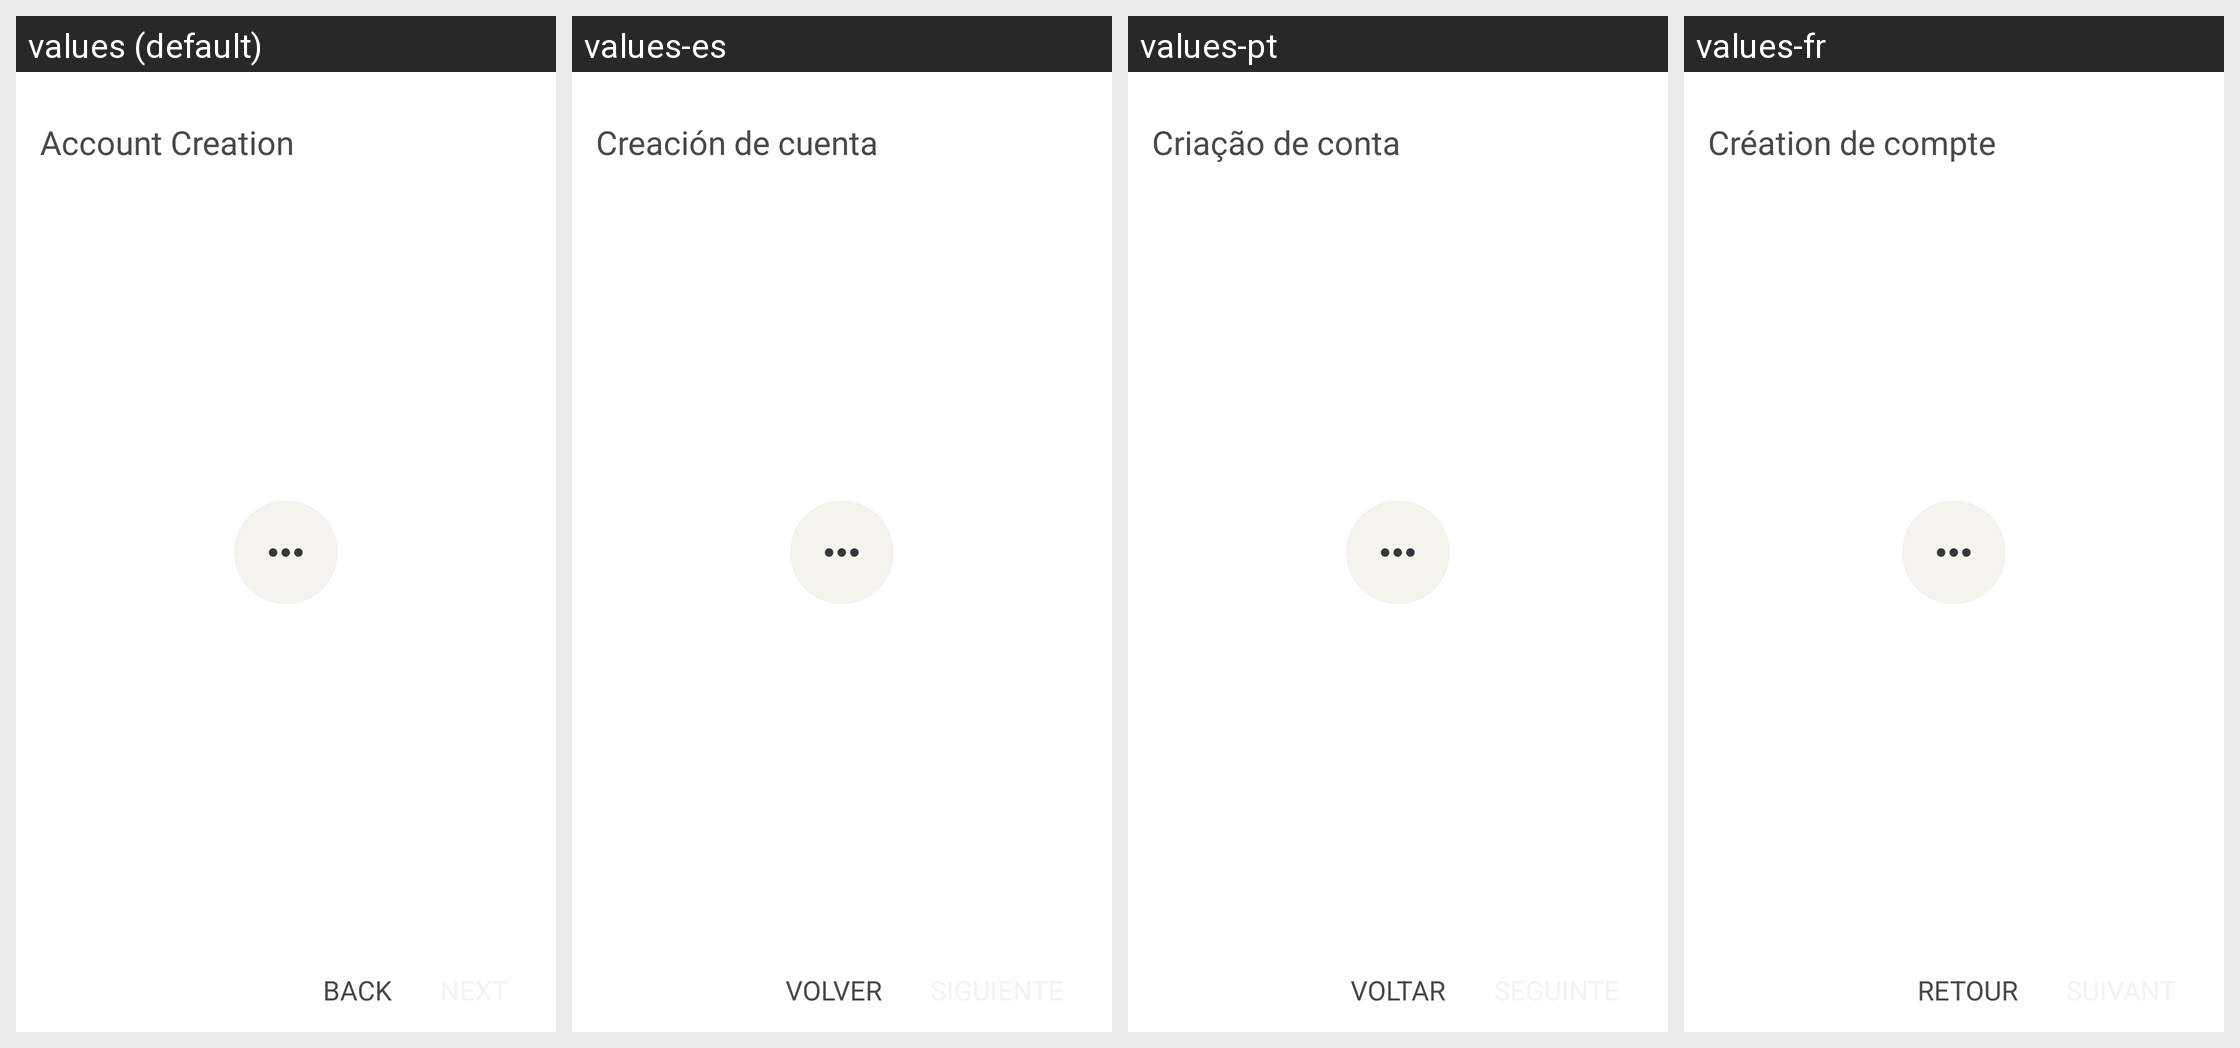

Strings drawn on this Android screen and how each of the app's shown locales translates them:
Android screen res/layout/provisioning_bp_s3.xml rendered under 4 locales, left to right: values (default), values-es, values-pt, values-fr. Device: Nexus 5 (rendered at 1080×1920; each locale shown at half size, 540×960, under a caption strip naming it); theme SilentPhoneTheme.
Other locales in the repository, not shown: values-de, values-en-rUS, values-ja, values-ko, values-nl, values-ru, values-th, values-zh-rCN.
Strings drawn on this screen, with the default value and each locale's value (text and hints the layout hard-codes, and strings that could not be matched under every locale, appear in the picture but are not listed):

provisioning_infoText
  values: Account Creation
  values-es: Creación de cuenta
  values-pt: Criação de conta
  values-fr: Création de compte

back
  values: Back
  values-es: Volver
  values-pt: Voltar
  values-fr: Retour
